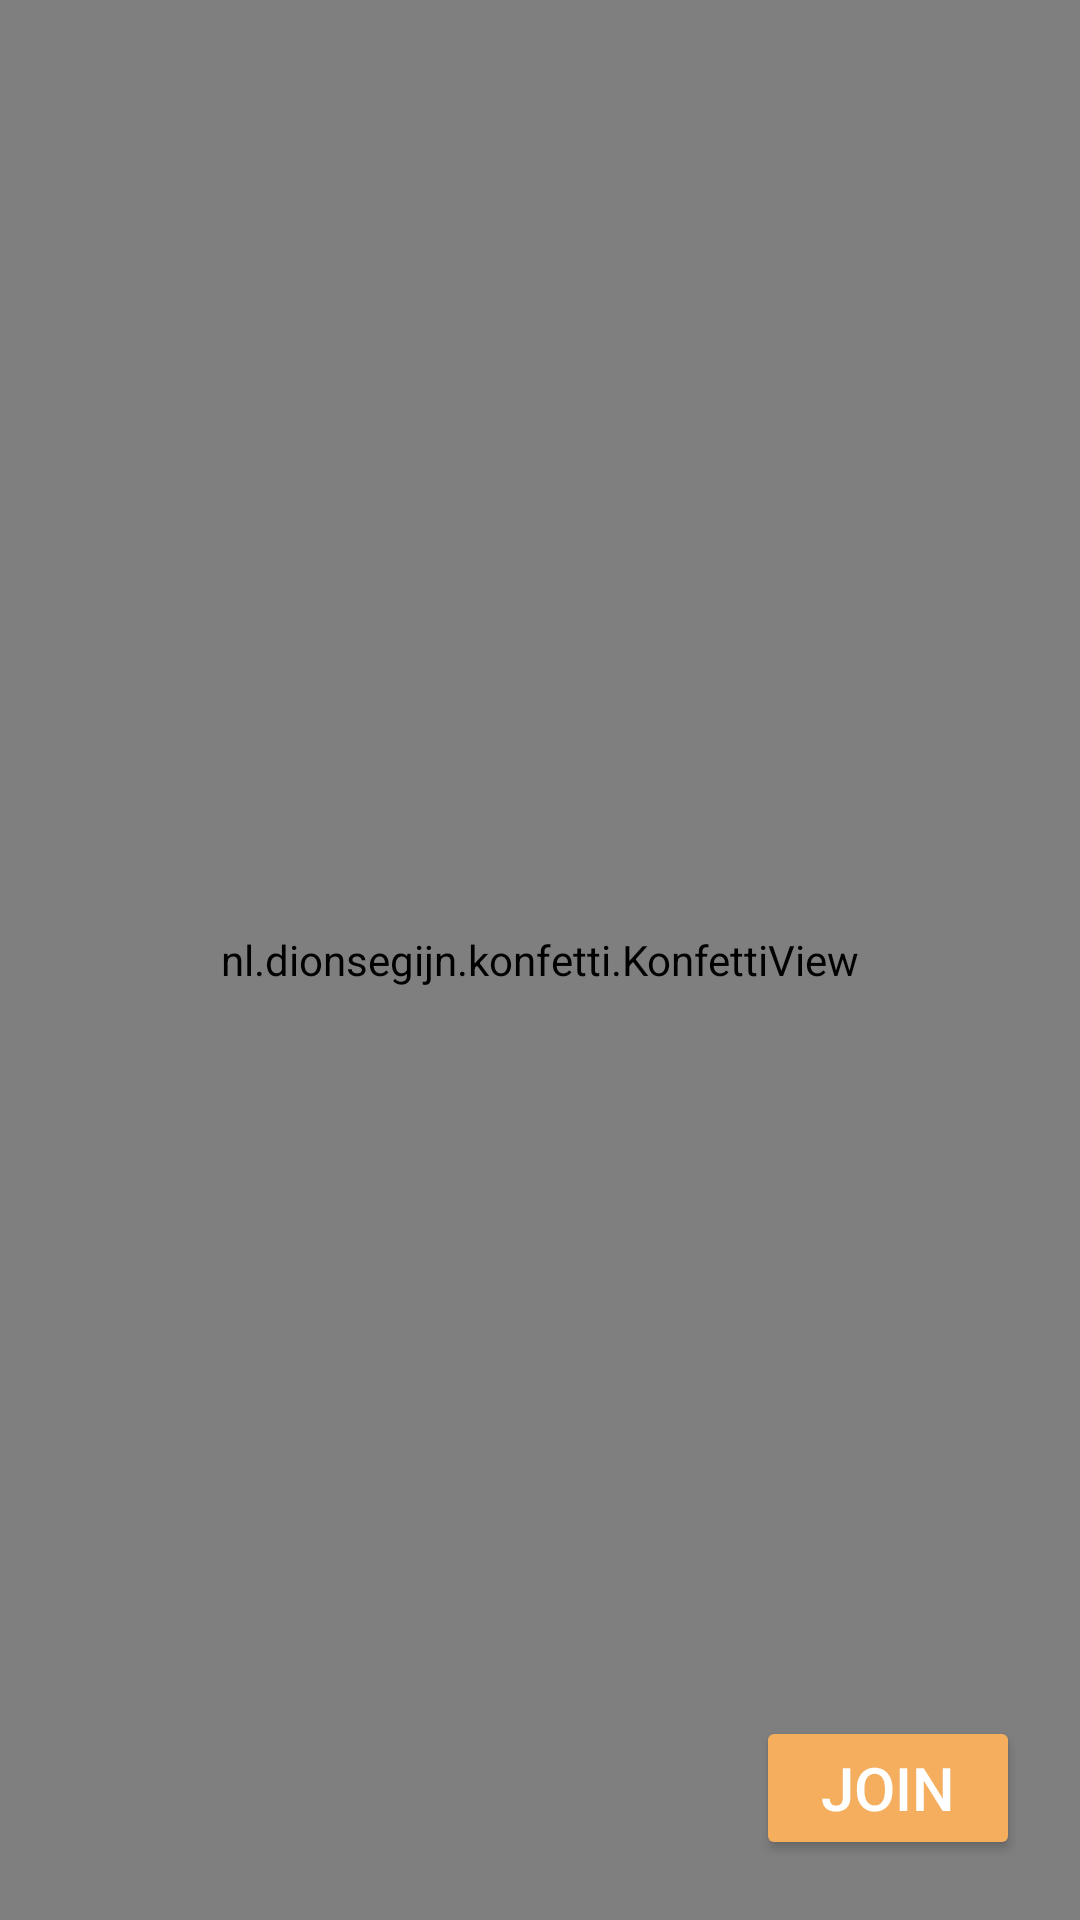

Write the Android layout XML for this screen, with the resource values it uses.
<!-- AndroidManifest.xml: application theme Theme.PartyApp -->
<!-- res/layout/party_layout.xml -->
<?xml version="1.0" encoding="utf-8"?>
<androidx.constraintlayout.widget.ConstraintLayout xmlns:android="http://schemas.android.com/apk/res/android"
    xmlns:app="http://schemas.android.com/apk/res-auto"
    xmlns:tools="http://schemas.android.com/tools"
    android:layout_width="match_parent"
    android:layout_height="match_parent">



    <ImageView
        android:id="@+id/imageView3"
        android:layout_width="match_parent"
        android:layout_height="wrap_content"
        android:layout_marginTop="-50dp"
        android:src="@drawable/bluewave"
        app:layout_constraintEnd_toEndOf="parent"
        app:layout_constraintStart_toStartOf="parent"
        app:layout_constraintTop_toTopOf="parent" />

    <ImageView
        android:layout_width="match_parent"
        android:layout_height="wrap_content"
        android:src="@drawable/bottomwelle"
        android:layout_marginBottom="-20dp"
        app:layout_constraintBottom_toBottomOf="parent"
        app:layout_constraintEnd_toEndOf="parent"
        app:layout_constraintStart_toStartOf="parent" />


    <TextView
        android:textColor="@color/white"
        android:textColorHint="@color/white"
        android:fontFamily="@font/simpsonfont"
        android:id="@+id/textView_party_name"
        android:layout_width="match_parent"
        android:layout_height="wrap_content"
        android:layout_marginHorizontal="20dp"
        android:layout_marginTop="48dp"
        android:hint="Partyname"
        android:textSize="34dp"
        app:layout_constraintEnd_toEndOf="parent"
        app:layout_constraintStart_toStartOf="parent"
        app:layout_constraintTop_toTopOf="parent" />


    <TextView
        android:id="@+id/textView_party_time"
        android:layout_width="wrap_content"
        android:layout_height="wrap_content"
        android:layout_marginTop="12dp"
        android:fontFamily="@font/mmedium"
        android:hint="Time:"
        android:textColor="@color/blueSecond"
        android:textColorHint="@color/blueSecond"
        android:textSize="20dp"
        app:layout_constraintBottom_toTopOf="@+id/textView_date"
        app:layout_constraintEnd_toEndOf="parent"
        app:layout_constraintHorizontal_bias="0.918"
        app:layout_constraintStart_toStartOf="parent"
        app:layout_constraintTop_toBottomOf="@+id/textView_party_name"
        app:layout_constraintVertical_bias="0.0" />

    <TextView
        android:id="@+id/textView_date"
        android:layout_width="wrap_content"
        android:layout_height="wrap_content"
        android:layout_marginTop="36dp"
        android:fontFamily="@font/mmedium"
        android:hint="Date:"
        android:textColor="@color/blueSecond"
        android:textColorHint="@color/blueSecond"
        android:textSize="20dp"
        app:layout_constraintEnd_toEndOf="parent"
        app:layout_constraintHorizontal_bias="0.918"
        app:layout_constraintStart_toStartOf="parent"
        app:layout_constraintTop_toBottomOf="@+id/textView_party_name" />


    <TextView
        android:id="@+id/textView_location"
        android:layout_width="match_parent"
        android:layout_height="wrap_content"
        android:layout_marginHorizontal="20dp"
        android:layout_marginTop="80dp"
        android:fontFamily="@font/msemibold"
        android:hint="Location:"
        android:textColor="@color/m_dark_blue"
        android:textColorHint="@color/m_dark_blue"
        android:textSize="25dp"
        app:layout_constraintStart_toStartOf="parent"
        app:layout_constraintTop_toBottomOf="@+id/textView_party_time" />

    <TextView
        android:gravity="bottom"
        android:layout_width="wrap_content"
        android:layout_height="wrap_content"
        android:layout_marginEnd="20dp"
        android:text="click address for route"
        android:textColor="@color/picture_blue"
        android:drawableEnd="@drawable/location"
        android:drawableTint="@color/picture_blue"
        app:layout_constraintEnd_toEndOf="parent"
        app:layout_constraintTop_toBottomOf="@+id/textView_location" />

    <TextView
        android:id="@+id/textView_addInfo"
        android:layout_width="match_parent"
        android:layout_height="wrap_content"
        android:layout_marginHorizontal="20dp"
        android:layout_marginStart="20dp"
        android:layout_marginTop="30dp"
        android:fontFamily="@font/msemibold"
        android:hint="Additional info:"
        android:textColor="@color/m_dark_blue"
        android:textColorHint="@color/m_dark_blue"
        android:textSize="30dp"
        app:layout_constraintStart_toStartOf="parent"
        app:layout_constraintTop_toBottomOf="@+id/linearLayout3"
        app:layout_constraintBottom_toTopOf="@+id/linearLayout1"/>

    <ScrollView
        android:id="@+id/linearLayout1"
        android:layout_width="match_parent"
        android:layout_height="100dp"
        app:layout_constraintBottom_toBottomOf="parent"
        app:layout_constraintEnd_toEndOf="parent"
        app:layout_constraintStart_toStartOf="parent"
        app:layout_constraintTop_toBottomOf="@+id/textView_addInfo">

        <TextView
            android:id="@+id/textView_insert_addInfo"
            android:layout_width="match_parent"
            android:layout_height="match_parent"
            android:layout_marginHorizontal="20dp"
            android:layout_marginTop="0dp"
            android:fontFamily="@font/msemibold"
            android:hint="this text will be replaced with the additional info"
            android:textColor="@color/m_dark_blue"
            android:textColorHint="@color/m_dark_blue"
            android:textSize="20dp"
            app:layout_constraintBottom_toBottomOf="parent"
            app:layout_constraintEnd_toEndOf="parent"
            app:layout_constraintHorizontal_bias="0.0"
            app:layout_constraintStart_toStartOf="parent"
            app:layout_constraintTop_toBottomOf="@+id/textView_addInfo"
            app:layout_constraintVertical_bias="0.0" />
    </ScrollView>


    <TextView
        android:id="@+id/textView_participants"
        android:layout_width="wrap_content"
        android:layout_height="wrap_content"
        android:layout_marginHorizontal="20dp"
        android:layout_marginTop="20dp"
        android:drawableStart="@drawable/participants"
        android:paddingLeft="4dp"
        android:textColor="@color/blueSecond"
        android:textSize="30dp"
        app:layout_constraintEnd_toEndOf="parent"
        app:layout_constraintHorizontal_bias="0.0"
        app:layout_constraintStart_toStartOf="parent"
        app:layout_constraintTop_toBottomOf="@+id/textView_location" />

    <LinearLayout
        android:id="@+id/linearLayout3"
        android:layout_width="408dp"
        android:layout_height="201dp"
        app:layout_constraintBottom_toBottomOf="parent"
        app:layout_constraintEnd_toEndOf="parent"
        app:layout_constraintHorizontal_bias="0.0"
        app:layout_constraintStart_toStartOf="parent"
        app:layout_constraintTop_toBottomOf="@+id/textView_participants"
        app:layout_constraintVertical_bias="0.0">

        <androidx.recyclerview.widget.RecyclerView
            android:id="@+id/recyclerviewPartyInfo"
            android:layout_width="368dp"
            android:layout_height="wrap_content"
            android:layout_marginHorizontal="20dp"
            android:layout_marginTop="8dp"
            app:layout_constraintEnd_toEndOf="parent"
            app:layout_constraintHorizontal_bias="0.488"
            app:layout_constraintStart_toStartOf="parent"
            app:layout_constraintTop_toBottomOf="@+id/textView_participants" />
    </LinearLayout>

    <Button
        android:id="@+id/button_join_party"
        android:layout_width="wrap_content"
        android:layout_height="wrap_content"
        android:layout_marginEnd="20dp"
        android:layout_marginBottom="20dp"
        android:gravity="center"
        android:backgroundTint="@color/light_yellow"
        android:text="Join"
        android:textColor="@color/white"
        android:textSize="20dp"
        app:layout_constraintBottom_toBottomOf="parent"
        app:layout_constraintEnd_toEndOf="parent" />


    <nl.dionsegijn.konfetti.KonfettiView
        android:id="@+id/konfetti"
        android:layout_width="match_parent"
        android:layout_height="match_parent" />


</androidx.constraintlayout.widget.ConstraintLayout>
<!-- resources referenced by this layout -->
<resources>
  <color name="blueSecond">#132551</color>
  <color name="light_yellow">#f4ae5e</color>
  <color name="m_dark_blue">#4F648B</color>
  <color name="picture_blue">#6eadff</color>
  <color name="white">#FFFFFFFF</color>
  <!-- drawable bluewave: png bitmap (drawable-v24, 27985 bytes) -->
  <!-- drawable bottomwelle: png bitmap (drawable-v24, 31150 bytes) -->
  <!-- drawable participants (drawable) -->
  <vector android:height="60dp" android:tint="#E49A4E"
      android:viewportHeight="24" android:viewportWidth="24"
      android:width="60dp" xmlns:android="http://schemas.android.com/apk/res/android">
      <path android:fillColor="@android:color/white" android:pathData="M12,12.75c1.63,0 3.07,0.39 4.24,0.9c1.08,0.48 1.76,1.56 1.76,2.73L18,18H6l0,-1.61c0,-1.18 0.68,-2.26 1.76,-2.73C8.93,13.14 10.37,12.75 12,12.75zM4,13c1.1,0 2,-0.9 2,-2c0,-1.1 -0.9,-2 -2,-2s-2,0.9 -2,2C2,12.1 2.9,13 4,13zM5.13,14.1C4.76,14.04 4.39,14 4,14c-0.99,0 -1.93,0.21 -2.78,0.58C0.48,14.9 0,15.62 0,16.43V18l4.5,0v-1.61C4.5,15.56 4.73,14.78 5.13,14.1zM20,13c1.1,0 2,-0.9 2,-2c0,-1.1 -0.9,-2 -2,-2s-2,0.9 -2,2C18,12.1 18.9,13 20,13zM24,16.43c0,-0.81 -0.48,-1.53 -1.22,-1.85C21.93,14.21 20.99,14 20,14c-0.39,0 -0.76,0.04 -1.13,0.1c0.4,0.68 0.63,1.46 0.63,2.29V18l4.5,0V16.43zM12,6c1.66,0 3,1.34 3,3c0,1.66 -1.34,3 -3,3s-3,-1.34 -3,-3C9,7.34 10.34,6 12,6z"/>
  </vector>
  <style name="Theme.PartyApp" parent="Theme.MaterialComponents.DayNight.DarkActionBar">
          
          <item name="colorPrimary">@color/blueSoft</item>
          <item name="colorPrimaryVariant">@color/blueSoft</item>
          <item name="colorOnPrimary">@color/blueOrigin</item>
          
          <item name="colorSecondary">@color/teal_200</item>
          <item name="colorSecondaryVariant">@color/teal_700</item>
          <item name="colorOnSecondary">@color/black</item>
          
          <item name="android:statusBarColor" tools:targetApi="l">?attr/colorPrimaryVariant</item>
          
  
          
          <item name="windowActionBar">false</item>
          <item name="windowNoTitle">true</item>
  
      </style>
  <color name="blueSoft">#aeccfc</color>
  <color name="blueOrigin">#5482FC</color>
  <color name="teal_200">#FF03DAC5</color>
  <color name="teal_700">#FF018786</color>
  <color name="black">#FF000000</color>
</resources>
